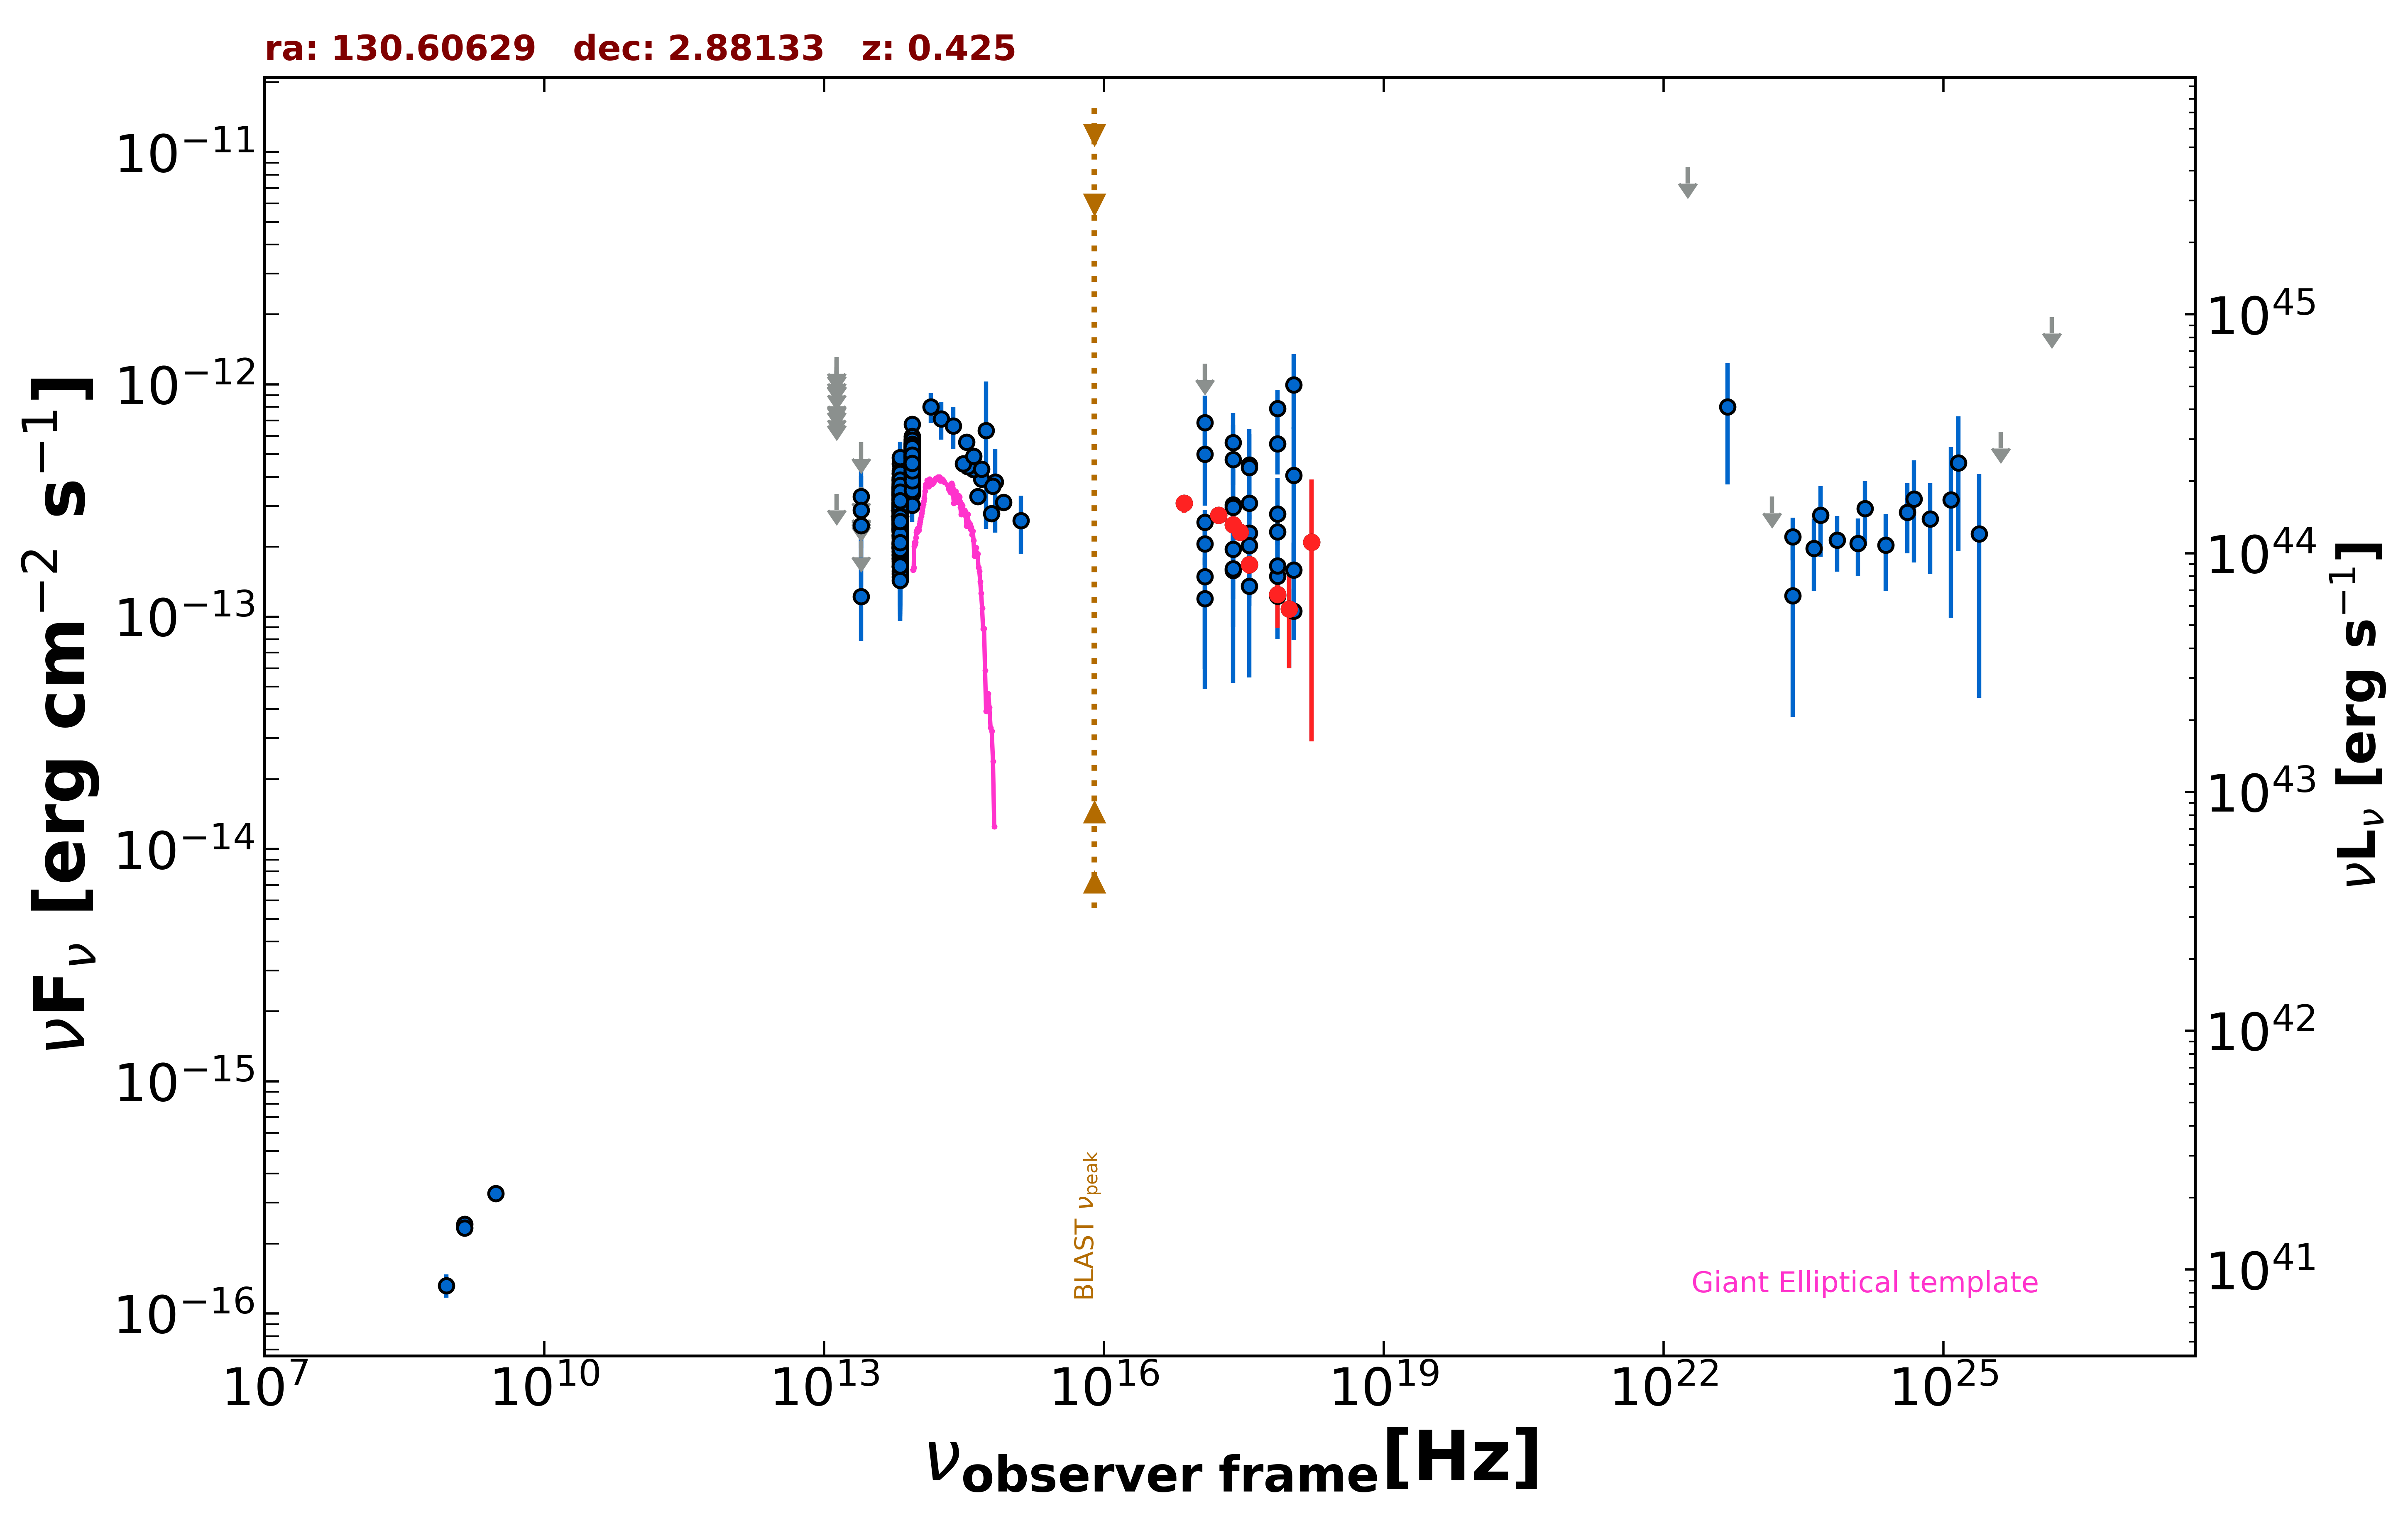

The data file committed next to this chart (first rows):
freq., flux, err_flux, MJD_start, MJD_end, flag, catalog, reference
1.400e+09, 2.430e-16, 2.150e-18, 55000, 55000, , FIRST, White et al. 1997  ApJ  475 479
1.400e+09, 2.338e-16, 8.400e-18, 55000, 55000, , NVSS, Condon et al. 1998  AJ  115  1693
8.870e+08, 1.322e-16, 1.505e-17, 55000, 55000, , RACS, Hale et al. 2021  PASA  38  e058
3.000e+09, 3.288e-16, 7.200e-18, 55000, 55000, , VLASSQL, Gordon et al. 2021  ApJS  255  30
2.418e+17, 3.029e-13, 1.280e-13, 55000, 55000, , RASS, Boller et al. 2016  A&A  103  1
2.418e+17, 1.951e-13, 2.890e-14, 55825, 59014, , 1OUSX, Giommi et al. in preparation
1.209e+17, 2.550e-13, 3.400e-14, 55825, 59014, , 1OUSX, Giommi et al. in preparation
3.627e+17, 1.353e-13, 2.390e-14, 55825, 59014, , 1OUSX, Giommi et al. in preparation
7.253e+17, 1.226e-13, 1.160e-14, 55825, 59014, , 1OUSX, Giommi et al. in preparation
1.088e+18, 1.056e-13, 2.641e-14, 55825, 59014, , 1OUSX, Giommi et al. in preparation
7.253e+17, 2.325e-13, 2.880e-14, 55000, 55000, , 2SXPS, Evans et al. 2020  ApJS  247  54
1.209e+17, 2.058e-13, 3.865e-14, 55000, 55000, , 2SXPS, Evans et al. 2020  ApJS  247  54
3.627e+17, 2.295e-13, 4.430e-14, 55000, 55000, , 2SXPS, Evans et al. 2020  ApJS  247  54
1.088e+18, 1.586e-13, 5.015e-14, 55000, 55000, , 2SXPS, Evans et al. 2020  ApJS  247  54
2.418e+17, 2.488e-13, 1.115e-14, 55000, 55000, , eROSITA-EDR, Brunner et al.  2022  A&A  661  A1
7.253e+16, 3.076e-13, 2.735e-14, 55000, 55000, , eROSITA-EDR, Brunner et al.  2022  A&A  661  A1
1.692e+17, 2.739e-13, 1.775e-14, 55000, 55000, , eROSITA-EDR, Brunner et al.  2022  A&A  661  A1
3.627e+17, 1.674e-13, 1.510e-14, 55000, 55000, , eROSITA-EDR, Brunner et al.  2022  A&A  661  A1
7.253e+17, 1.248e-13, 3.552e-14, 55000, 55000, , eROSITA-EDR, Brunner et al.  2022  A&A  661  A1
2.901e+17, 2.312e-13, 1.210e-14, 55000, 55000, , eROSITA-EDR, Brunner et al.  2022  A&A  661  A1
9.671e+17, 1.080e-13, 4.804e-14, 55000, 55000, , eROSITA-EDR, Brunner et al.  2022  A&A  661  A1
1.692e+18, 2.093e-13, 1.803e-13, 55000, 55000, , eROSITA-EDR, Brunner et al.  2022  A&A  661  A1
1.389e+14, 8.004e-13, 1.184e-13, 55000, 55000, , 2MASS, Skrutskie et al. 2006  AJ  131  1163
1.804e+14, 7.101e-13, 1.309e-13, 55000, 55000, , 2MASS, Skrutskie et al. 2006  AJ  131  1163
2.427e+14, 6.638e-13, 1.379e-13, 55000, 55000, , 2MASS, Skrutskie et al. 2006  AJ  131  1163
8.817e+13, 3.665e-13, 2.800e-15, 55000, 55000, , UNWISE, Schlafly et al. 2019  ApJS  240  30
6.517e+13, 2.699e-13, 3.800e-15, 55000, 55000, , UNWISE, Schlafly et al. 2019  ApJS  240  30
8.817e+13, 4.374e-13, 1.205e-14, 55000, 55000, , WISE, Wright et al. 2010  AJ  140  1868
6.517e+13, 2.445e-13, 1.040e-14, 55000, 55000, , WISE, Wright et al. 2010  AJ  140  1868
2.498e+13, 1.223e-13, 4.370e-14, 55000, 55000, , WISE, Wright et al. 2010  AJ  140  1868
1.363e+13, 3.376e-13, 0.000e+00, 55000, 55000, UL, WISE, Wright et al. 2010  AJ  140  1868
8.817e+13, 3.645e-13, 2.685e-14, 56777, 56777, , NEOWISE, Mainzer et al. 2014  ApJ  792  30
6.517e+13, 2.691e-13, 3.850e-14, 56777, 56777, , NEOWISE, Mainzer et al. 2014  ApJ  792  30
8.817e+13, 4.204e-13, 3.180e-14, 56776, 56776, , NEOWISE, Mainzer et al. 2014  ApJ  792  30
6.517e+13, 2.378e-13, 3.540e-14, 56776, 56776, , NEOWISE, Mainzer et al. 2014  ApJ  792  30
8.817e+13, 4.378e-13, 2.625e-14, 56776, 56776, , NEOWISE, Mainzer et al. 2014  ApJ  792  30
6.517e+13, 1.980e-13, 4.265e-14, 56776, 56776, , NEOWISE, Mainzer et al. 2014  ApJ  792  30
8.817e+13, 4.162e-13, 2.725e-14, 56776, 56776, , NEOWISE, Mainzer et al. 2014  ApJ  792  30
6.517e+13, 2.794e-13, 4.395e-14, 56776, 56776, , NEOWISE, Mainzer et al. 2014  ApJ  792  30
8.817e+13, 4.406e-13, 3.490e-14, 56776, 56776, , NEOWISE, Mainzer et al. 2014  ApJ  792  30
6.517e+13, 2.479e-13, 3.600e-14, 56776, 56776, , NEOWISE, Mainzer et al. 2014  ApJ  792  30
8.817e+13, 3.927e-13, 3.950e-14, 56777, 56777, , NEOWISE, Mainzer et al. 2014  ApJ  792  30
6.517e+13, 3.086e-13, 4.450e-14, 56777, 56777, , NEOWISE, Mainzer et al. 2014  ApJ  792  30
8.817e+13, 4.678e-13, 2.805e-14, 56777, 56777, , NEOWISE, Mainzer et al. 2014  ApJ  792  30
6.517e+13, 2.106e-13, 3.705e-14, 56777, 56777, , NEOWISE, Mainzer et al. 2014  ApJ  792  30
8.817e+13, 3.816e-13, 2.775e-14, 56776, 56776, , NEOWISE, Mainzer et al. 2014  ApJ  792  30
6.517e+13, 2.857e-13, 4.305e-14, 56776, 56776, , NEOWISE, Mainzer et al. 2014  ApJ  792  30
8.817e+13, 4.266e-13, 2.870e-14, 56777, 56777, , NEOWISE, Mainzer et al. 2014  ApJ  792  30
6.517e+13, 2.024e-13, 6.345e-14, 56777, 56777, , NEOWISE, Mainzer et al. 2014  ApJ  792  30
8.817e+13, 4.177e-13, 2.655e-14, 56777, 56777, , NEOWISE, Mainzer et al. 2014  ApJ  792  30
6.517e+13, 2.688e-13, 4.425e-14, 56777, 56777, , NEOWISE, Mainzer et al. 2014  ApJ  792  30
8.817e+13, 4.907e-13, 3.710e-14, 56777, 56777, , NEOWISE, Mainzer et al. 2014  ApJ  792  30
6.517e+13, 2.703e-13, 4.275e-14, 56777, 56777, , NEOWISE, Mainzer et al. 2014  ApJ  792  30
8.817e+13, 4.700e-13, 3.075e-14, 57697, 57697, , NEOWISE, Mainzer et al. 2014  ApJ  792  30
6.517e+13, 2.961e-13, 4.710e-14, 57697, 57697, , NEOWISE, Mainzer et al. 2014  ApJ  792  30
8.817e+13, 4.185e-13, 2.895e-14, 57696, 57696, , NEOWISE, Mainzer et al. 2014  ApJ  792  30
6.517e+13, 2.656e-13, 4.075e-14, 57696, 57696, , NEOWISE, Mainzer et al. 2014  ApJ  792  30
8.817e+13, 4.169e-13, 2.840e-14, 57696, 57696, , NEOWISE, Mainzer et al. 2014  ApJ  792  30
6.517e+13, 1.571e-13, 3.810e-14, 57696, 57696, , NEOWISE, Mainzer et al. 2014  ApJ  792  30
8.817e+13, 4.542e-13, 2.970e-14, 57697, 57697, , NEOWISE, Mainzer et al. 2014  ApJ  792  30
... 567 more rows
